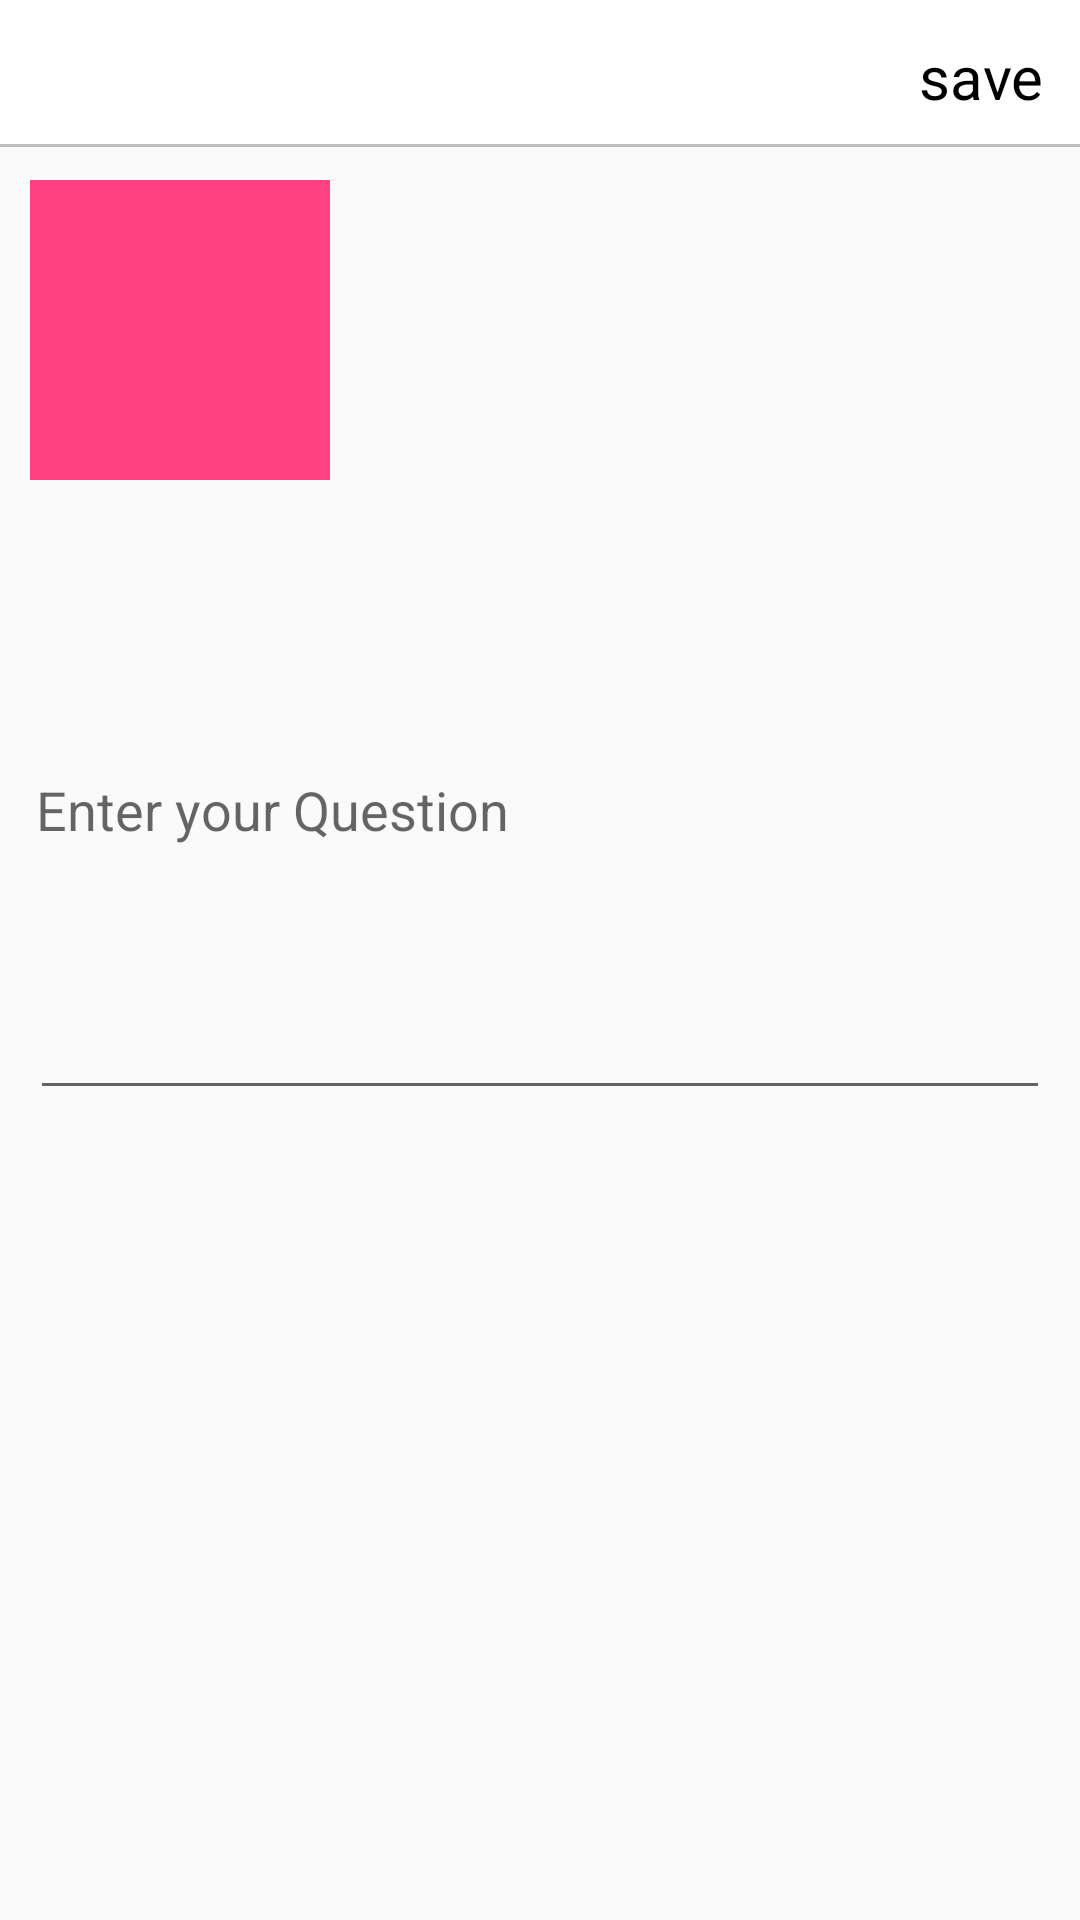

This screen was rendered from an Android layout file. Write that file and the resources it references.
<!-- AndroidManifest.xml: application theme AppTheme -->
<!-- res/layout/activity_new_question.xml -->
<?xml version="1.0" encoding="utf-8"?>
<RelativeLayout xmlns:android="http://schemas.android.com/apk/res/android"
    android:layout_width="match_parent"
    android:layout_height="match_parent"
    xmlns:app="http://schemas.android.com/apk/res-auto">

    <RelativeLayout
        android:layout_width="match_parent"
        android:layout_height="50dp"
        android:id="@+id/relLayout0">

        <include layout="@layout/snippet_new_question_toolbar"></include>

    </RelativeLayout>

    <RelativeLayout
        android:layout_width="match_parent"
        android:layout_height="wrap_content"
        android:id="@+id/relLayout1"
        android:layout_below="@id/relLayout0"
        android:padding="10dp"
        >

        <LinearLayout
            android:layout_width="match_parent"
            android:layout_height="wrap_content"
            android:orientation="vertical">

            <ImageView
                android:layout_width="100dp"
                android:layout_height="100dp"
                android:background="@color/colorAccent"
                android:src="@drawable/ic_question_image"
                android:id="@+id/question_image"
                />

            <EditText
                android:layout_width="match_parent"
                android:layout_height="200dp"
                android:layout_marginTop="10dp"
                android:hint="Enter your Question"
                android:padding="@dimen/cardview_default_elevation"
                android:id="@+id/question_text"/>

        </LinearLayout>

    </RelativeLayout>

</RelativeLayout>
<!-- res/layout/snippet_new_question_toolbar.xml (included above) -->
<merge xmlns:android="http://schemas.android.com/apk/res/android">

    <android.support.design.widget.AppBarLayout
        android:layout_width="match_parent"
        android:layout_height="50dp"
        android:background="@drawable/white_grey_border_bottom"
        android:padding="12dp">

        <android.support.v7.widget.Toolbar
            android:layout_width="match_parent"
            android:layout_height="wrap_content"
            android:id="@+id/previewToolbar">

            <RelativeLayout
                android:layout_width="match_parent"
                android:layout_height="match_parent">

                <ImageView
                    android:layout_width="30dp"
                    android:layout_height="30dp"
                    android:layout_centerVertical="true"
                    android:id="@+id/backArrow"
                    android:src="@drawable/ic_back_arrow"/>

                <TextView
                    android:layout_width="wrap_content"
                    android:layout_height="wrap_content"
                    android:layout_alignParentRight="true"
                    android:layout_centerVertical="true"
                    android:text="@string/save_question"
                    android:textSize="20sp"
                    android:textColor="@color/black"
                    android:id="@+id/saveQuestion"/>

            </RelativeLayout>

        </android.support.v7.widget.Toolbar>

    </android.support.design.widget.AppBarLayout>

</merge>
<!-- resources referenced by this layout -->
<resources>
  <color name="black">#000000</color>
  <color name="colorAccent">#FF4081</color>
  <!-- drawable white_grey_border_bottom (drawable) -->
  <?xml version="1.0" encoding="utf-8"?>
  <layer-list
      xmlns:android="http://schemas.android.com/apk/res/android"
      android:layout_width="match_parent"
      android:layout_height="1dp">
  
  
      <item
          android:top="-1dp"
          android:bottom="1dp"
          android:left="-1dp"
          android:right="-1dp">
  
          <shape
              android:shape="rectangle">
  
              <stroke
                  android:width="1dp"
                  android:color="@color/grey"/>
              <solid
                  android:color="@color/white"/>
  
          </shape>
  
      </item>
  
  </layer-list>
  <string name="save_question">save</string>
  <style name="AppTheme" parent="Theme.AppCompat.Light.NoActionBar">
          
          <item name="colorPrimary">@color/colorPrimary</item>
          <item name="colorPrimaryDark">@color/colorPrimaryDark</item>
          <item name="colorAccent">@color/colorAccent</item>
  
      </style>
  <color name="grey">#bfbfbf</color>
  <color name="white">#fff</color>
  <color name="colorPrimary">#3F51B5</color>
  <color name="colorPrimaryDark">#303F9F</color>
</resources>
